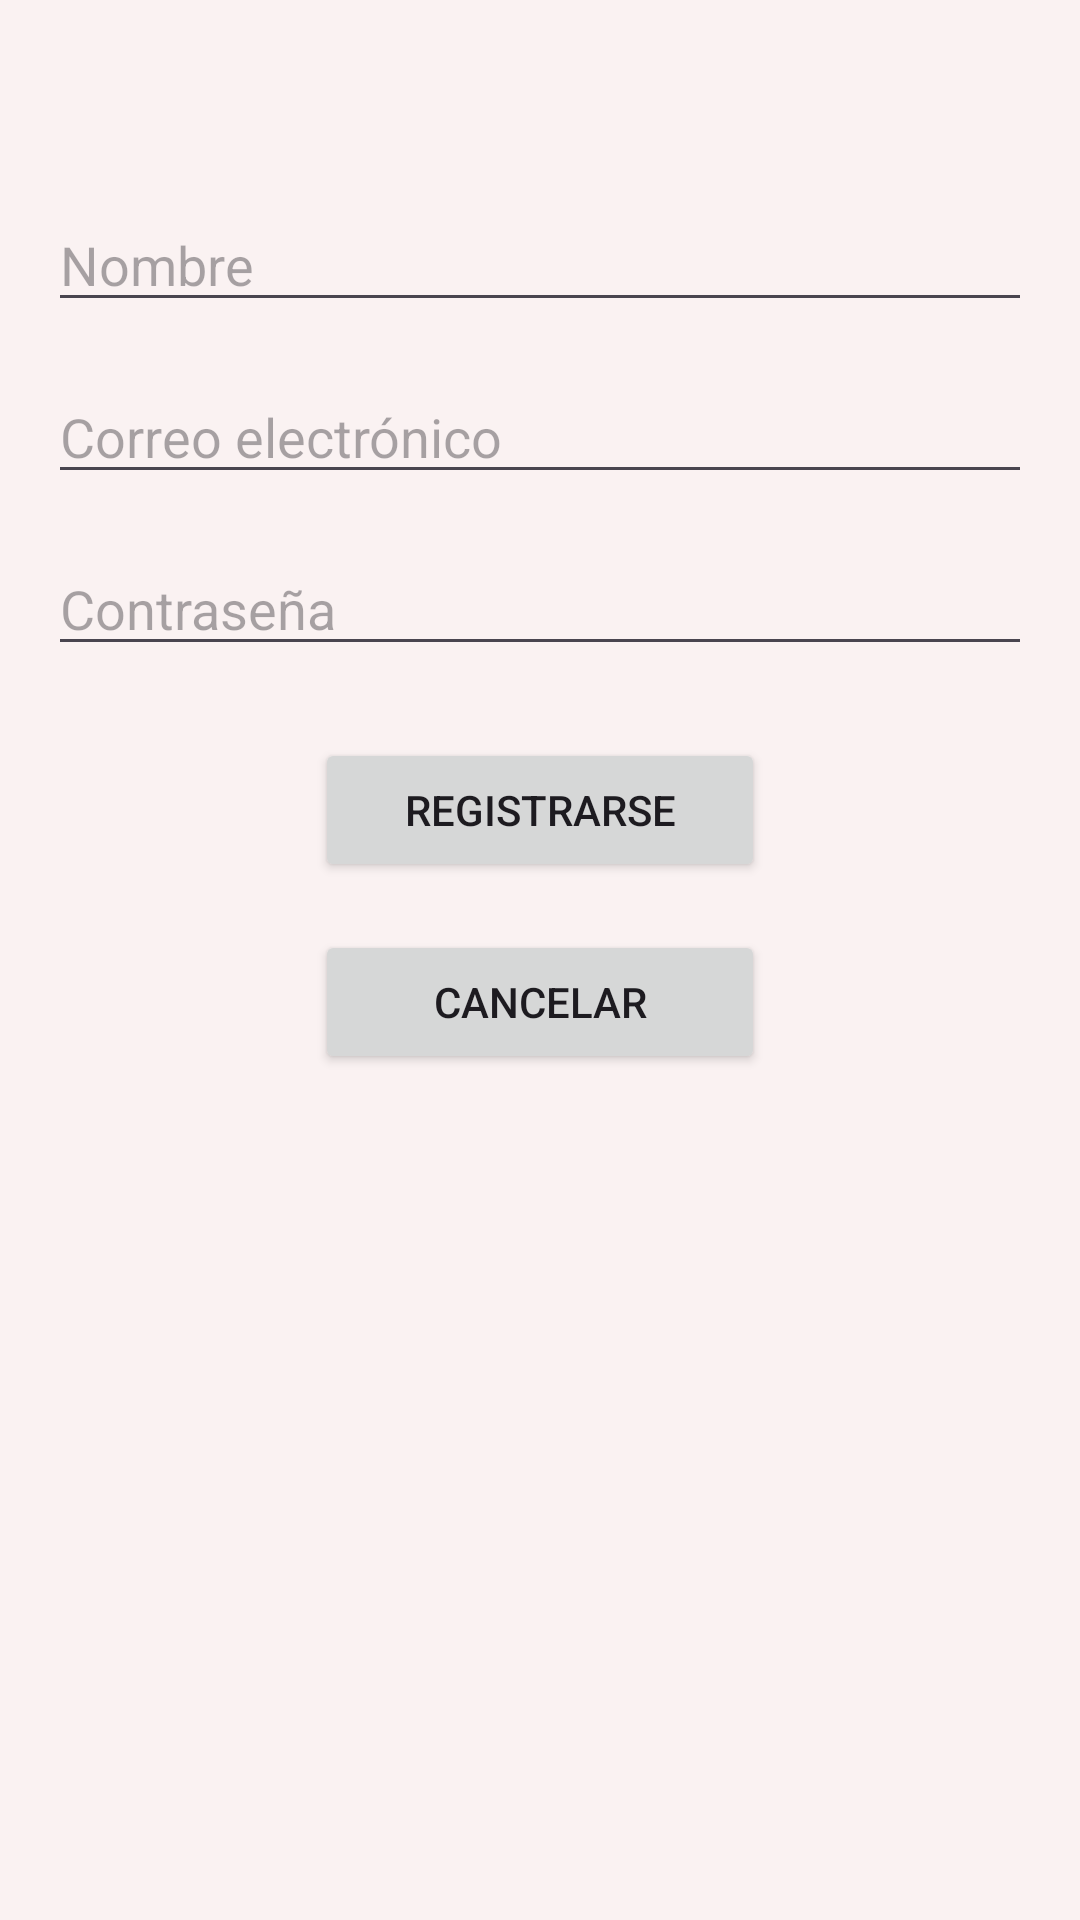

This screen was rendered from an Android layout file. Write that file and the resources it references.
<!-- AndroidManifest.xml: application theme Theme.Amst_ti1_panchana -->
<!-- res/layout/activity_register.xml -->
<?xml version="1.0" encoding="utf-8"?>
<RelativeLayout xmlns:android="http://schemas.android.com/apk/res/android"
    xmlns:app="http://schemas.android.com/apk/res-auto"
    xmlns:tools="http://schemas.android.com/tools"
    android:layout_width="match_parent"
    android:layout_height="match_parent"
    android:background="#FAF2F2"
    android:padding="16dp"
    tools:context=".Register">

    <EditText
        android:id="@+id/nameEditText"
        android:layout_width="match_parent"
        android:layout_height="wrap_content"
        android:hint="Nombre"
        android:layout_centerHorizontal="true"
        android:layout_marginTop="50dp"
        android:inputType="textPersonName" />

    <EditText
        android:id="@+id/emailEditText"
        android:layout_width="match_parent"
        android:layout_height="wrap_content"
        android:layout_below="@id/nameEditText"
        android:layout_centerHorizontal="true"
        android:layout_marginTop="16dp"
        android:hint="Correo electrónico"
        android:inputType="textEmailAddress" />

    <EditText
        android:id="@+id/passwordEditText"
        android:layout_width="match_parent"
        android:layout_height="wrap_content"
        android:layout_below="@id/emailEditText"
        android:layout_centerHorizontal="true"
        android:layout_marginTop="16dp"
        android:hint="Contraseña"
        android:inputType="textPassword" />

    <Button
        android:id="@+id/registerButton"
        android:layout_width="150dp"
        android:layout_height="wrap_content"
        android:layout_below="@id/passwordEditText"
        android:layout_centerHorizontal="true"
        android:layout_marginTop="24dp"
        android:text="Registrarse" />

    <Button
        android:id="@+id/cancelButton"
        android:layout_width="150dp"
        android:layout_height="wrap_content"
        android:layout_below="@id/registerButton"
        android:layout_centerHorizontal="true"
        android:layout_marginTop="16dp"
        android:text="Cancelar"
        android:onClick="cancel" />

</RelativeLayout>
<!-- resources referenced by this layout -->
<resources>
  <style name="Theme.Amst_ti1_panchana" parent="Base.Theme.Amst_ti1_panchana" />
  <style name="Base.Theme.Amst_ti1_panchana" parent="Theme.Material3.DayNight.NoActionBar">
          
          
      </style>
</resources>
